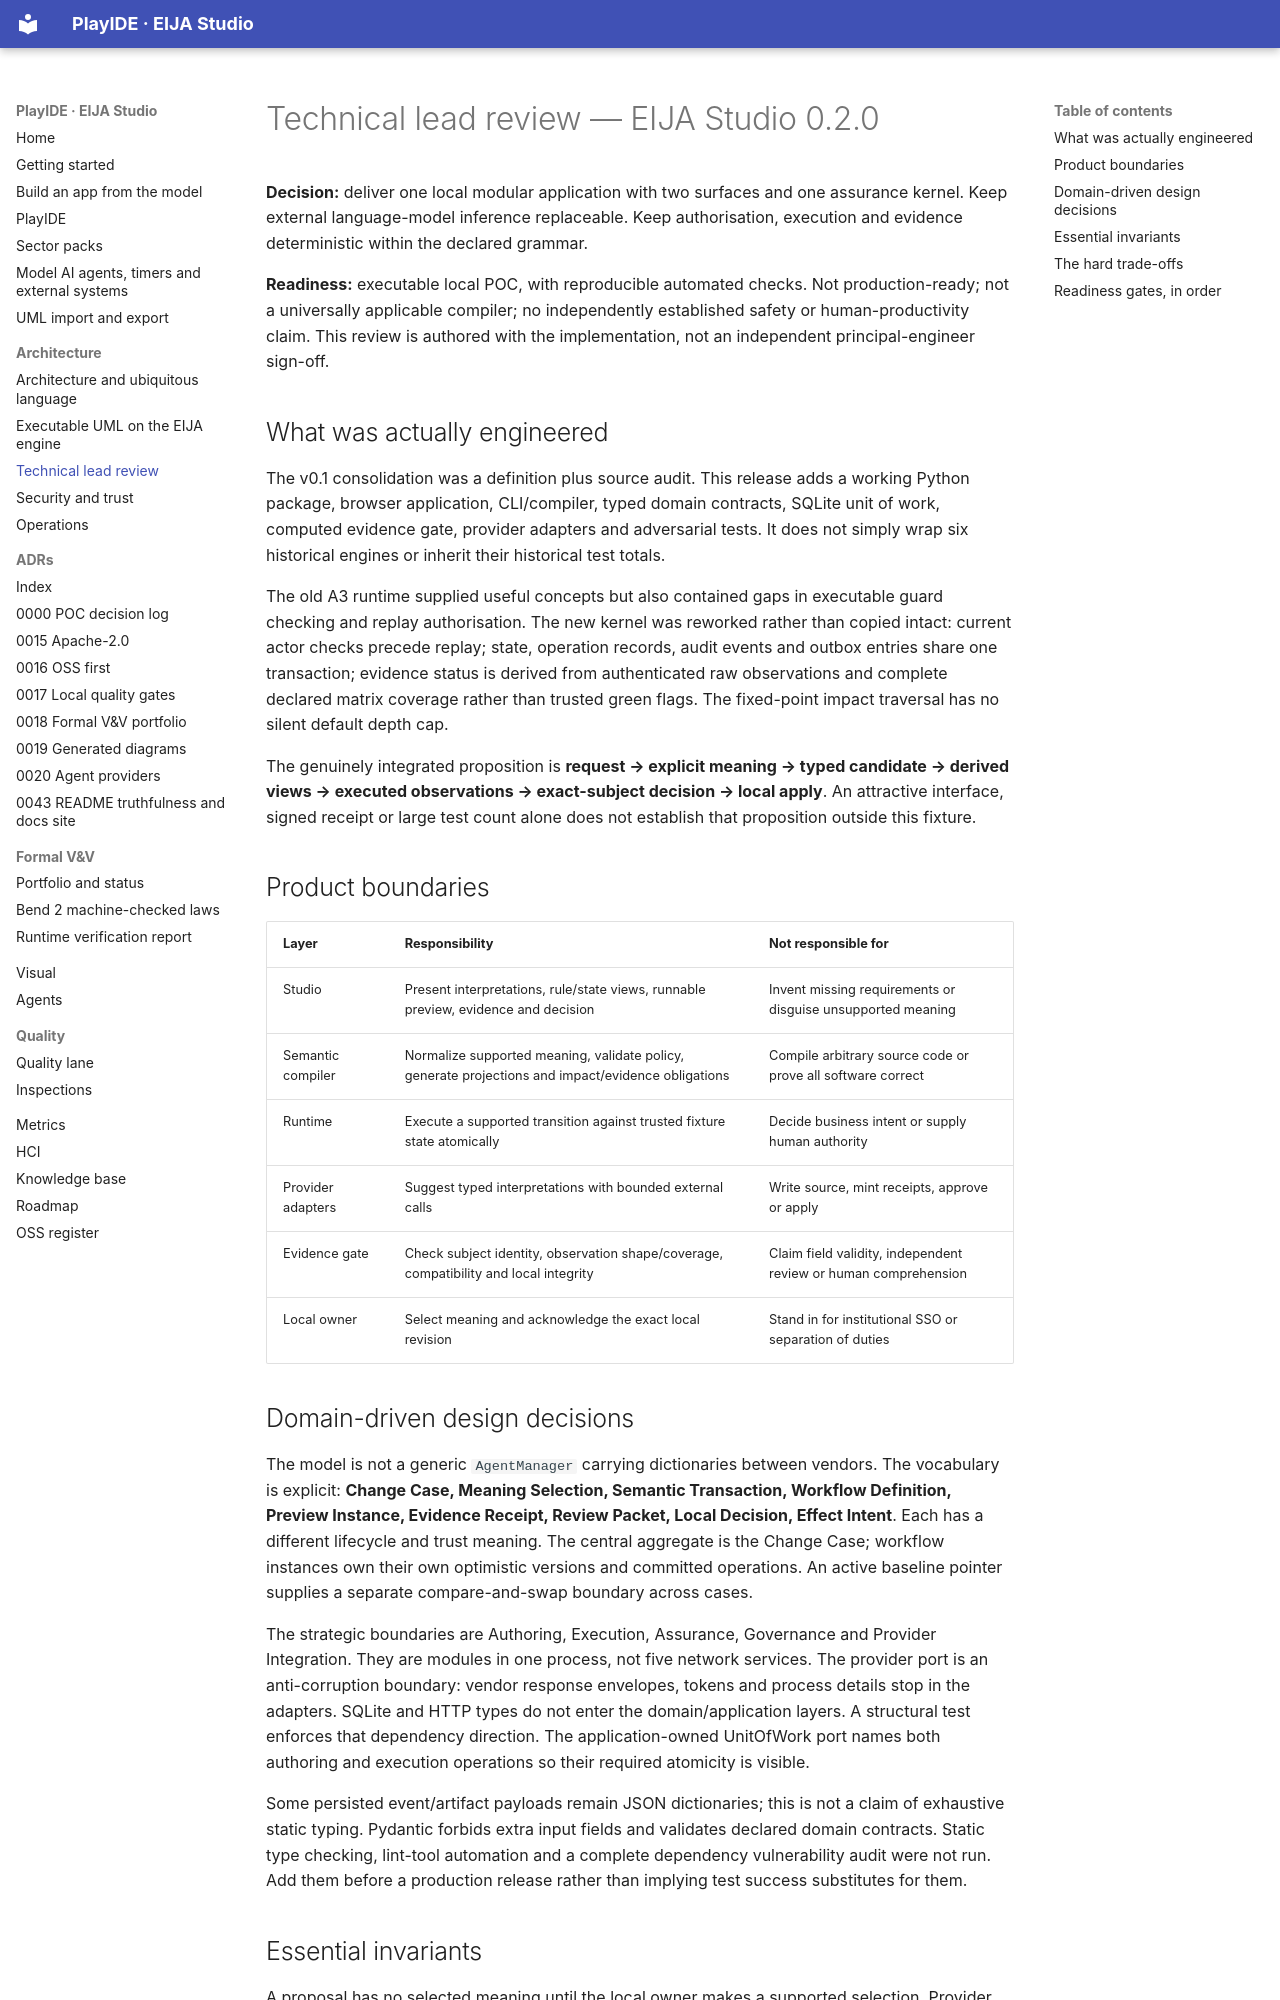

repository: 45ck/eija-studio · page: TECHNICAL_LEAD_REVIEW/index.html · generator: mkdocs

# Technical lead review — EIJA Studio 0.2.0

**Decision:** deliver one local modular application with two surfaces and one assurance kernel. Keep external language-model inference replaceable. Keep authorisation, execution and evidence deterministic within the declared grammar.

**Readiness:** executable local POC, with reproducible automated checks. Not production-ready; not a universally applicable compiler; no independently established safety or human-productivity claim. This review is authored with the implementation, not an independent principal-engineer sign-off.

## What was actually engineered

The v0.1 consolidation was a definition plus source audit. This release adds a working Python package, browser application, CLI/compiler, typed domain contracts, SQLite unit of work, computed evidence gate, provider adapters and adversarial tests. It does not simply wrap six historical engines or inherit their historical test totals.

The old A3 runtime supplied useful concepts but also contained gaps in executable guard checking and replay authorisation. The new kernel was reworked rather than copied intact: current actor checks precede replay; state, operation records, audit events and outbox entries share one transaction; evidence status is derived from authenticated raw observations and complete declared matrix coverage rather than trusted green flags. The fixed-point impact traversal has no silent default depth cap.

The genuinely integrated proposition is **request → explicit meaning → typed candidate → derived views → executed observations → exact-subject decision → local apply**. An attractive interface, signed receipt or large test count alone does not establish that proposition outside this fixture.

## Product boundaries

| Layer | Responsibility | Not responsible for |
|---|---|---|
| Studio | Present interpretations, rule/state views, runnable preview, evidence and decision | Invent missing requirements or disguise unsupported meaning |
| Semantic compiler | Normalize supported meaning, validate policy, generate projections and impact/evidence obligations | Compile arbitrary source code or prove all software correct |
| Runtime | Execute a supported transition against trusted fixture state atomically | Decide business intent or supply human authority |
| Provider adapters | Suggest typed interpretations with bounded external calls | Write source, mint receipts, approve or apply |
| Evidence gate | Check subject identity, observation shape/coverage, compatibility and local integrity | Claim field validity, independent review or human comprehension |
| Local owner | Select meaning and acknowledge the exact local revision | Stand in for institutional SSO or separation of duties |

## Domain-driven design decisions

The model is not a generic `AgentManager` carrying dictionaries between vendors. The vocabulary is explicit: **Change Case, Meaning Selection, Semantic Transaction, Workflow Definition, Preview Instance, Evidence Receipt, Review Packet, Local Decision, Effect Intent**. Each has a different lifecycle and trust meaning. The central aggregate is the Change Case; workflow instances own their own optimistic versions and committed operations. An active baseline pointer supplies a separate compare-and-swap boundary across cases.

The strategic boundaries are Authoring, Execution, Assurance, Governance and Provider Integration. They are modules in one process, not five network services. The provider port is an anti-corruption boundary: vendor response envelopes, tokens and process details stop in the adapters. SQLite and HTTP types do not enter the domain/application layers. A structural test enforces that dependency direction. The application-owned UnitOfWork port names both authoring and execution operations so their required atomicity is visible.

Some persisted event/artifact payloads remain JSON dictionaries; this is not a claim of exhaustive static typing. Pydantic forbids extra input fields and validates declared domain contracts. Static type checking, lint-tool automation and a complete dependency vulnerability audit were not run. Add them before a production release rather than implying test success substitutes for them.
